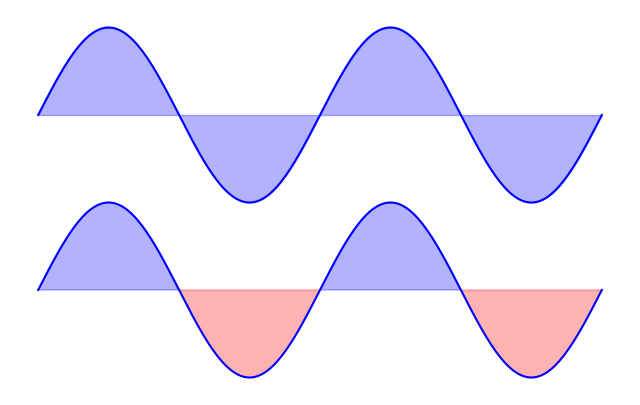

Recreate this plot in Python.
import numpy as np
import matplotlib.pyplot as plt

n = 256
X = np.linspace(-np.pi, np.pi, n, endpoint=True)
Y = np.sin(2 * X)
up_Y = Y + 1
bottom_Y = Y - 1

plt.figure(figsize=(8, 5), dpi=80)
plt.axis('off')
plt.plot(X, Y + 1, color='blue', alpha=1.00)
plt.plot(X, Y - 1, color='blue', alpha=1.00)

plt.fill_between(X, up_Y, 1, color='blue', alpha=0.3)
plt.fill_between(
    X, bottom_Y, -1, where=bottom_Y >= -1, color='blue', alpha=0.3)
plt.fill_between(
    X, bottom_Y, -1, where=bottom_Y <= -1, color='red', alpha=0.3)

plt.show()
